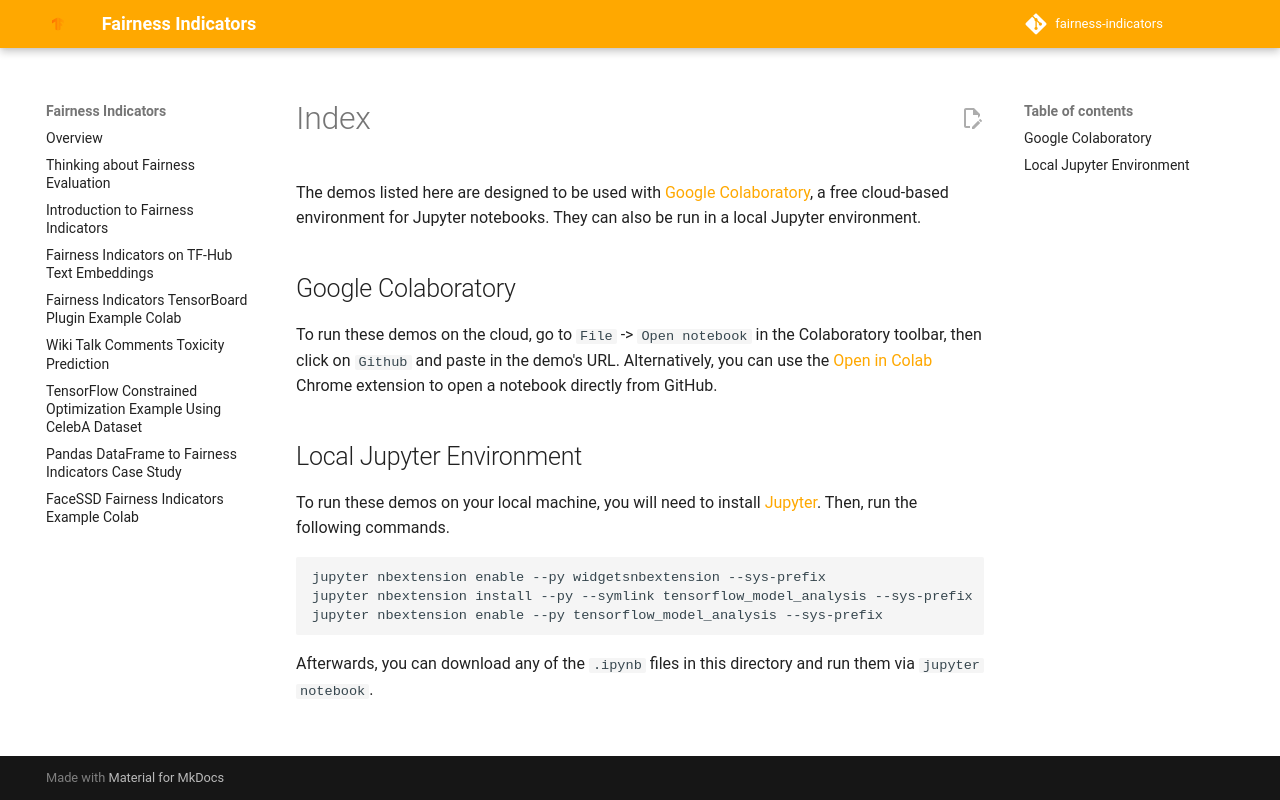

repository: tensorflow/fairness-indicators · page: tutorials/index.html · generator: mkdocs

The demos listed here are designed to be used with [Google Colaboratory](https://colab.research.google.com/notebooks/welcome.ipynb), a free cloud-based environment for Jupyter notebooks. They can also be run in a local Jupyter environment.

## Google Colaboratory

To run these demos on the cloud, go to `File` -> `Open notebook` in the Colaboratory toolbar, then click on `Github` and paste in the demo's URL. Alternatively, you can use the [Open in Colab](https://chrome.google.com/webstore/detail/open-in-colab/iogfkhleblhcpcekbiedikdehleodpjo?hl=en) Chrome extension to open a notebook directly from GitHub.

## Local Jupyter Environment

To run these demos on your local machine, you will need to install [Jupyter](https://jupyter.org/install). Then, run the following commands.

    jupyter nbextension enable --py widgetsnbextension --sys-prefix
    jupyter nbextension install --py --symlink tensorflow_model_analysis --sys-prefix
    jupyter nbextension enable --py tensorflow_model_analysis --sys-prefix

Afterwards, you can download any of the `.ipynb` files in this directory and run them via `jupyter notebook`.
